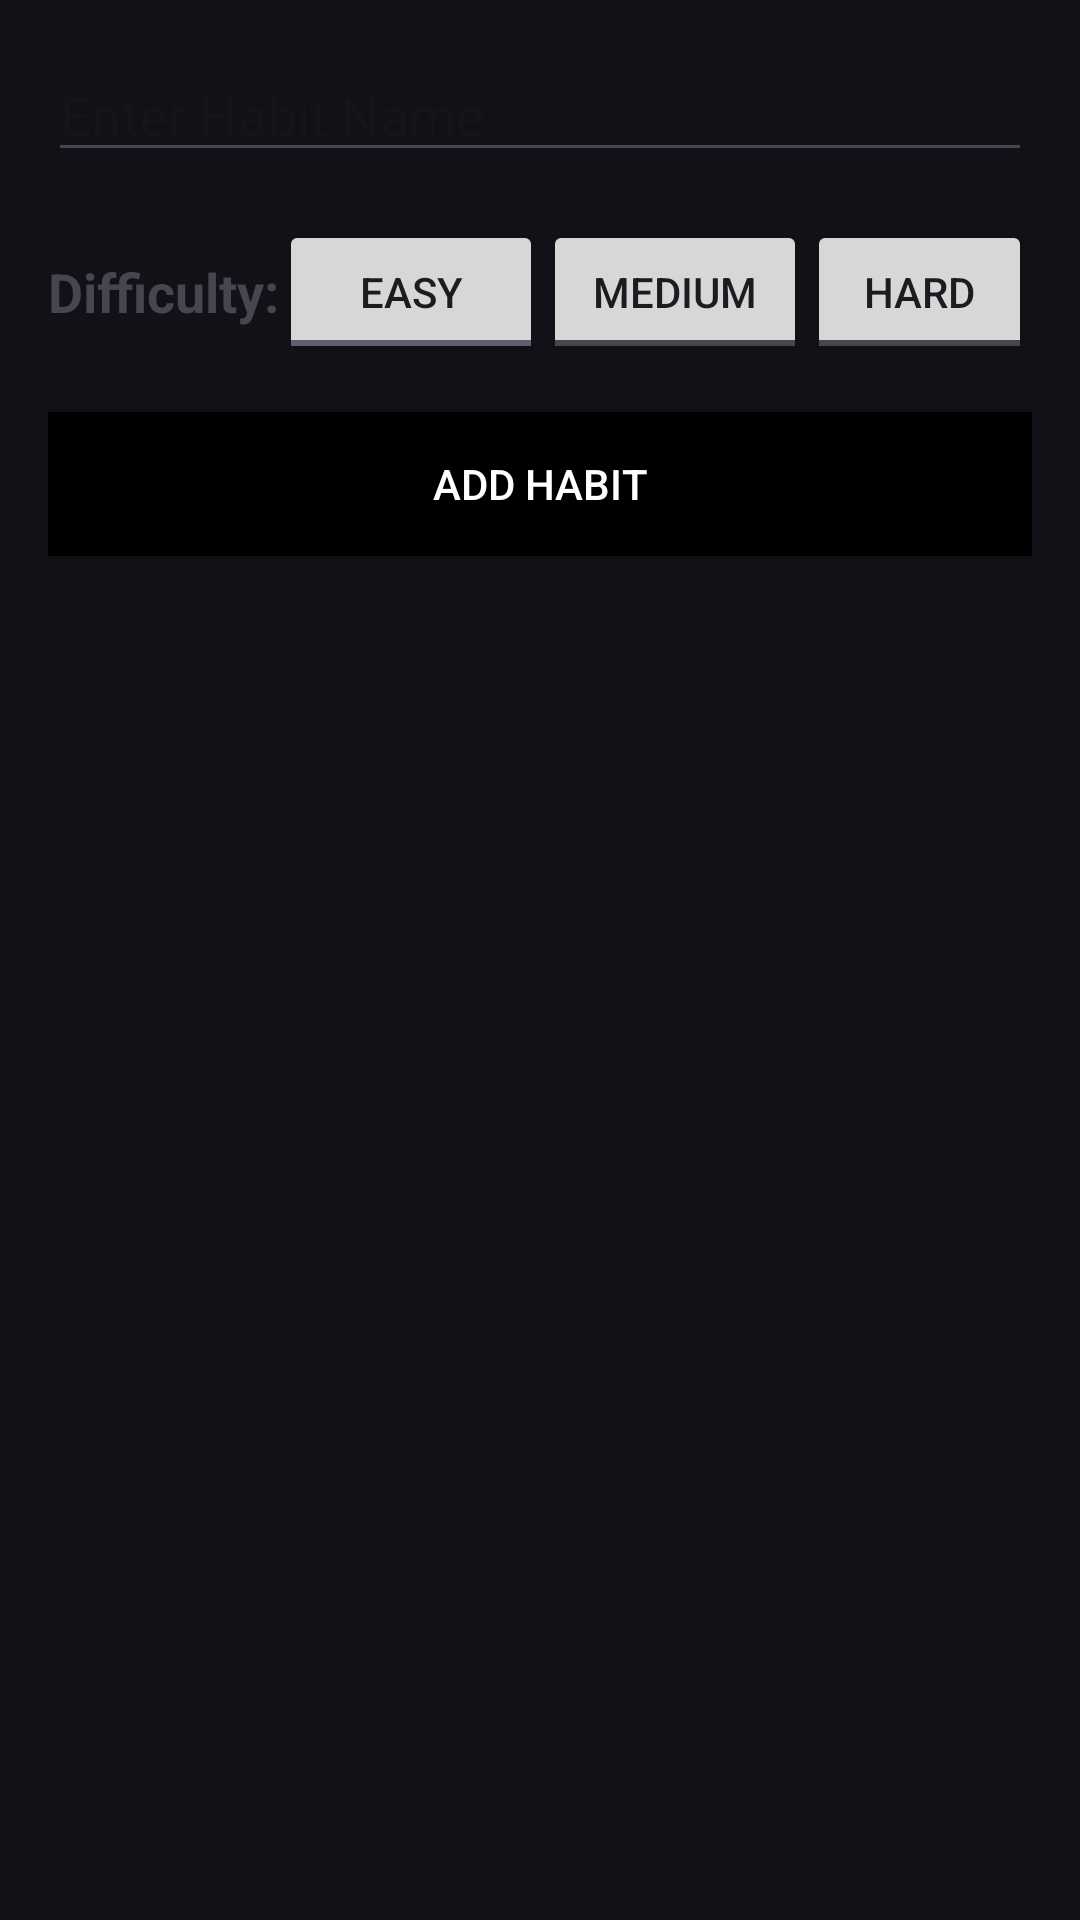

Layout XML and referenced resources for this Android screen:
<!-- AndroidManifest.xml: application theme Theme.Habit_app -->
<!-- res/layout/fragment_add.xml -->
<?xml version="1.0" encoding="utf-8"?>
<LinearLayout xmlns:android="http://schemas.android.com/apk/res/android"
    xmlns:tools="http://schemas.android.com/tools"
    android:layout_width="wrap_content"
    android:layout_height="wrap_content"
    android:orientation="vertical"
    android:padding="16dp"
    tools:context=".AddFragment"
    android:layout_gravity="center">

    
    <EditText
        android:id="@+id/editTextHabitName"
        android:layout_width="match_parent"
        android:layout_height="wrap_content"
        android:hint="Enter Habit Name"
        android:layout_gravity="center_horizontal"/>

    
    <LinearLayout
        android:layout_width="match_parent"
        android:layout_height="wrap_content"
        android:orientation="horizontal"
        android:layout_marginTop="16dp"
        android:gravity="center">

        <TextView
            android:layout_width="wrap_content"
            android:layout_height="wrap_content"
            android:text="Difficulty:"
            android:textSize="18sp"
            android:textStyle="bold"/>

        
        <ToggleButton
            android:id="@+id/toggleButtonEasy"
            android:layout_width="wrap_content"
            android:layout_height="wrap_content"
            android:text="Easy"
            android:checked="true"
            android:textOn="Easy"
            android:textOff="Easy"/>

        
        <ToggleButton
            android:id="@+id/toggleButtonMedium"
            android:layout_width="wrap_content"
            android:layout_height="wrap_content"
            android:text="Medium"
            android:textOn="Medium"
            android:textOff="Medium"/>

        
        <ToggleButton
            android:id="@+id/toggleButtonHard"
            android:layout_width="wrap_content"
            android:layout_height="wrap_content"
            android:text="Hard"
            android:textOn="Hard"
            android:textOff="Hard"/>
    </LinearLayout>

    
    <Button
        android:id="@+id/buttonAddHabit"
        android:layout_width="match_parent"
        android:layout_height="wrap_content"
        android:text="Add Habit"
        android:layout_marginTop="16dp"
        android:background="@color/black"
        android:textColor="#ffffff"
        android:layout_gravity="center_horizontal"/>

</LinearLayout>
<!-- resources referenced by this layout -->
<resources>
  <color name="black">#FF000000</color>
  <style name="Theme.Habit_app" parent="Base.Theme.Habit_app" />
  <style name="Base.Theme.Habit_app" parent="Theme.Material3.DayNight.NoActionBar">
          
          
          <item name="android:windowBackground">@color/main</item>
          <item name="android:navigationBarColor">@color/black</item>
      </style>
  <color name="main">#121117</color>
</resources>
